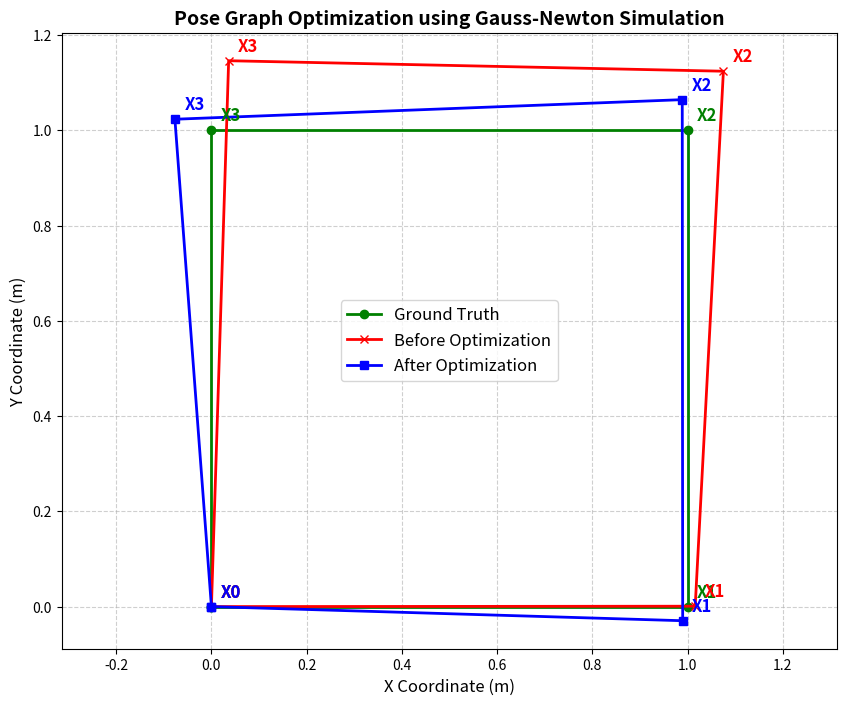

The matplotlib source for this figure:
import numpy as np
import matplotlib.pyplot as plt

def normalize_angle(angle):
    """각도를 -pi와 pi 사이로 정규화하는 함수"""
    return (angle + np.pi) % (2 * np.pi) - np.pi

# ==========================================
# 1. 시뮬레이션 환경 구축 및 가상 데이터 생성
# ==========================================
# 정답 궤적 (Ground Truth): 4개의 노드로 이루어진 정사각형 경로 (x, y, theta)
true_poses = np.array([
    [0.0, 0.0, 0.0],          # 노드 0 (시작점)
    [1.0, 0.0, np.pi/2],      # 노드 1
    [1.0, 1.0, np.pi],        # 노드 2
    [0.0, 1.0, 3*np.pi/2]     # 노드 3
])
num_nodes = len(true_poses)

# 그래프의 에지(Edge) 정의: (시작 노드, 끝 노드)
# 0->1->2->3 연속 주행 후, 3번 노드에서 다시 0번 노드를 관측하는 '루프 폐쇄(Loop Closure)' 추가
edges = [(0, 1), (1, 2), (2, 3), (3, 0)]

#np.random.seed(42) # 결과 재현성을 위한 시드 고정
measurements = []
Omega = np.diag([100.0, 100.0, 100.0]) # 정보 행렬 (측정 신뢰도, 센서 오차의 역수)

# 각 에지별 노이즈가 포함된 상대 변위(Odometry) 측정값 생성
for i, j in edges:
    # 정답 데이터 기반의 상대 변위 계산 (Global frame)
    dx_g = true_poses[j][0] - true_poses[i][0]
    dy_g = true_poses[j][1] - true_poses[i][1]
    dtheta = normalize_angle(true_poses[j][2] - true_poses[i][2])
    
    # 로봇의 현재 로컬 좌표계(Local frame)로 변환
    theta_i = true_poses[i][2]
    dx_l = np.cos(theta_i) * dx_g + np.sin(theta_i) * dy_g
    dy_l = -np.sin(theta_i) * dx_g + np.cos(theta_i) * dy_g
    
    # 인위적인 가우시안 센서 노이즈 삽입 (드리프트 오차 모사)
    dx_l += np.random.normal(0, 0.08)
    dy_l += np.random.normal(0, 0.08)
    dtheta += np.random.normal(0, 0.03)
    
    measurements.append((i, j, np.array([dx_l, dy_l, normalize_angle(dtheta)])))

# ==========================================
# 2. 초기 추정치(Initial Guess) 설정: 오차가 누적된 궤적
# ==========================================
# 루프 폐쇄 없이 센서 값만 단순 누적하여 왜곡된 초기 경로를 계산합니다.
estimated_poses = np.zeros_like(true_poses)
for idx in range(1, num_nodes):
    for i, j, meas in measurements:
        if i == idx-1 and j == idx:
            theta_prev = estimated_poses[i][2]
            # Local to Global 좌표 변환
            dx_g = np.cos(theta_prev) * meas[0] - np.sin(theta_prev) * meas[1]
            dy_g = np.sin(theta_prev) * meas[0] + np.cos(theta_prev) * meas[1]
            estimated_poses[j][0] = estimated_poses[i][0] + dx_g
            estimated_poses[j][1] = estimated_poses[i][1] + dy_g
            estimated_poses[j][2] = normalize_angle(estimated_poses[i][2] + meas[2])

# 최적화 전 그래프 시각화를 위해 왜곡된 상태를 저장해둠
drifted_poses = estimated_poses.copy()

# ==========================================
# 3. 가우스-뉴턴(Gauss-Newton) 비선형 최적화 루프
# ==========================================
iterations = 5
print("--- 가우스-뉴턴 최적화 시작 ---")

for it in range(iterations):
    # 전역 헤시안 행렬 H와 gradient 벡터 b 초기화 (크기: 노드 수 * 3차원)
    H = np.zeros((num_nodes * 3, num_nodes * 3))
    b = np.zeros(num_nodes * 3)
    
    # 첫 번째 노드를 원점(Anchor)으로 고정하기 위해 강한 제약조건 부여
    H[0:3, 0:3] += np.identity(3) * 1e6
    
    for i, j, meas in measurements:
        x_i = estimated_poses[i]
        x_j = estimated_poses[j]
        
        # 현재 추정치 기반의 예측 변위 계산 (비선형 함수 f(x))
        dx_g = x_j[0] - x_i[0]
        dy_g = x_j[1] - x_i[1]
        theta_i = x_i[2]
        
        f_x = np.array([
            np.cos(theta_i) * dx_g + np.sin(theta_i) * dy_g,
            -np.sin(theta_i) * dx_g + np.cos(theta_i) * dy_g,
            normalize_angle(x_j[2] - x_i[2])
        ])
        
        # 잔차(Residual) 오차 계산: e = f(x) - z
        e = f_x - meas
        e[2] = normalize_angle(e[2])
        
        # 비선형 함수에 대한 자코비안(Jacobian) 행렬 A(i에 대한 미분)와 B(j에 대한 미분) 도출
        A = np.array([
            [-np.cos(theta_i), -np.sin(theta_i), -np.sin(theta_i)*dx_g + np.cos(theta_i)*dy_g],
            [np.sin(theta_i),  -np.cos(theta_i), -np.cos(theta_i)*dx_g - np.sin(theta_i)*dy_g],
            [0, 0, -1]
        ])
        
        B = np.array([
            [np.cos(theta_i), np.sin(theta_i), 0],
            [-np.sin(theta_i), np.cos(theta_i), 0],
            [0, 0, 1]
        ])
        
        # 전역 행렬 인덱스 매핑 슬라이스
        idx_i = slice(i*3, (i+1)*3)
        idx_j = slice(j*3, (j+1)*3)
        
        # 가우스-뉴턴 수식에 따른 전역 H와 b 누적 업데이트
        H[idx_i, idx_i] += A.T @ Omega @ A
        H[idx_i, idx_j] += A.T @ Omega @ B
        H[idx_j, idx_i] += B.T @ Omega @ A
        H[idx_j, idx_j] += B.T @ Omega @ B
        
        b[idx_i] += A.T @ Omega @ e
        b[idx_j] += B.T @ Omega @ e
        
    # 선형 시스템 정규 방정식 (H * delta_x = -b) 풀기
    delta_x = np.linalg.solve(H, -b)
    
    # 상태 변수 업데이트
    for idx in range(num_nodes):
        estimated_poses[idx] += delta_x[idx*3:(idx+1)*3]
        estimated_poses[idx][2] = normalize_angle(estimated_poses[idx][2])
        
    # 오차 제곱합(Cost) 출력
    cost = np.sum(b**2)
    print(f"반복 {it+1}회차: 전역 Cost (오차 제곱합) = {cost:.4f}")

# ==========================================
# 4. 결과 시각화 (Matplotlib)
# ==========================================
plt.figure(figsize=(10, 8))

# 궤적 플롯팅 함수 정의
def plot_trajectory(poses, label, color, marker):
    # 경로를 닫아서 그리기 위해 시작점을 끝에 추가
    x_coords = list(poses[:, 0]) + [poses[0, 0]]
    y_coords = list(poses[:, 1]) + [poses[0, 1]]
    plt.plot(x_coords, y_coords, color=color, linestyle='-', marker=marker, label=label, linewidth=2)
    for idx, pos in enumerate(poses):
        plt.text(pos[0]+0.02, pos[1]+0.02, f"X{idx}", fontsize=12, color=color, weight='bold')

plot_trajectory(true_poses, "Ground Truth", "green", "o")
plot_trajectory(drifted_poses, "Before Optimization", "red", "x")
plot_trajectory(estimated_poses, "After Optimization", "blue", "s")

plt.title("Pose Graph Optimization using Gauss-Newton Simulation", fontsize=14, weight='bold')
plt.xlabel("X Coordinate (m)", fontsize=12)
plt.ylabel("Y Coordinate (m)", fontsize=12)
plt.legend(fontsize=12, loc='best')
plt.grid(True, linestyle='--', alpha=0.6)
plt.axis('equal')
plt.show()
